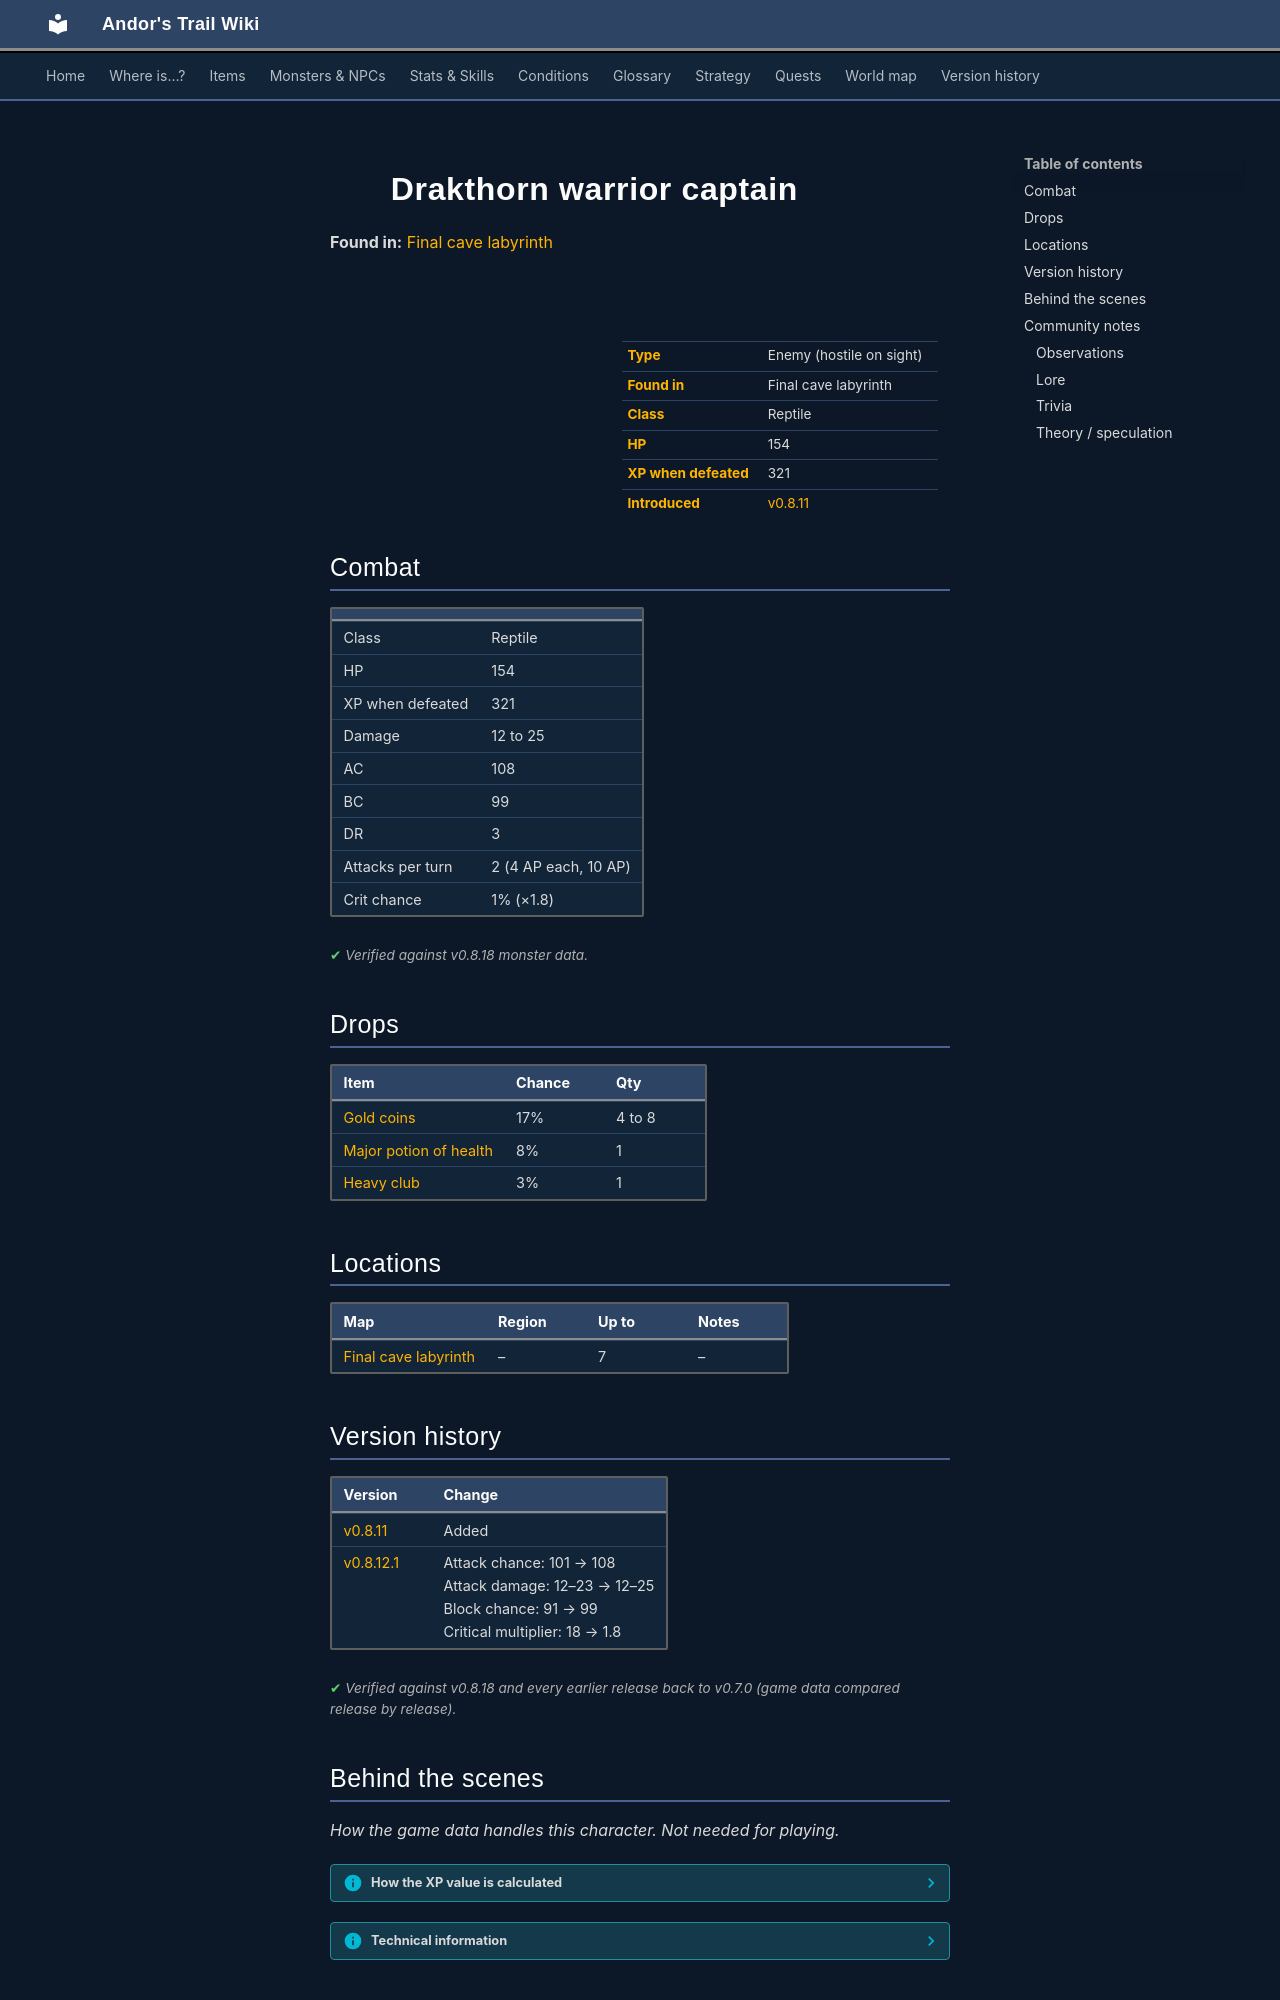

repository: asdfghjkl628/Andor-s-Trail-Wikiiii · page: monsters/drakthorn_warrior_captain/index.html · generator: mkdocs

---
description: "Drakthorn warrior captain is an enemy in Andor's Trail (reptile) with 154 HP, worth 321 XP, found in Final cave labyrinth. Drops: Gold coins, Major potion of health, Heavy club."
---

# ![](../assets/icons/monsters/monsters_rltiles4_15.png){ .sprite } Drakthorn warrior captain

**Found in:** [Final cave labyrinth](../maps/final_cave_labyrinth.md)

<div class="infobox" markdown>

<p class="ib-img"><img class="sprite" src="../../assets/icons/monsters/monsters_rltiles4_15.png" alt=""></p>

| | |
|---|---|
| **Type** | Enemy (hostile on sight) |
| **Found in** | Final cave labyrinth |
| **Class** | Reptile |
| **HP** | 154 |
| **XP when defeated** | 321 |
| **Introduced** | [v0.8.11](../versions/0.8.11.md) |

</div>

## Combat

| | |
|---|---|
| Class | Reptile |
| HP | 154 |
| XP when defeated | 321 |
| Damage | 12 to 25 |
| AC | 108 |
| BC | 99 |
| DR | 3 |
| Attacks per turn | 2 (4 AP each, 10 AP) |
| Crit chance | 1% (×1.8) |


<p class="verified">Verified against v0.8.18 monster data.</p>

## Drops

| Item | Chance | Qty |
|---|---|---|
| [Gold coins](../items/gold.md) | 17% | 4 to 8 |
| [Major potion of health](../items/health_major2.md) | 8% | 1 |
| [Heavy club](../items/heavy_club.md) | 3% | 1 |

## Locations

| Map | Region | Up to | Notes |
|---|---|---|---|
| [Final cave labyrinth](../maps/final_cave_labyrinth.md) | – | 7 | – |


## Version history

| Version | Change |
|---|---|
| [v0.8.11](../versions/0.8.11.md) | Added |
| [v0.8.12.1](../versions/0.8.12.1.md) | Attack chance: 101 → 108<br>Attack damage: 12–23 → 12–25<br>Block chance: 91 → 99<br>Critical multiplier: 18 → 1.8 |

<p class="verified">Verified against v0.8.18 and every earlier release back to v0.7.0 (game data compared release by release).</p>


## Behind the scenes

*How the game data handles this character. Not needed for playing.*

??? info "How the XP value is calculated"

    The game computes each enemy's experience value when it loads the data (`MonsterTypeParser.java`):

    XP = ⌈(attacks per turn × attack chance × average damage × (1 + critical skill × critical multiplier) × 3 + HP × (1 + block chance) + 9 × damage resistance) × 0.7⌉

    Percentages are used as fractions (e.g. 60% = 0.6). Enemies whose attacks inflict a condition are worth 50 XP more. The More Exp skill adds a percentage on top.

??? info "Technical information"

    | | |
    |---|---|
    | Entry ID | `drakthorn_warrior_captain` |
    | Type (wiki) | Enemy |
    | Spawn group | `drakthorn_warrior_captain` |
    | Loot table | `drakthorn_warrior_captain_dl` |
    | Conversation | – |
    | Faction | – |
    | Movement | helpOthers |
    | Icon | `monsters_rltiles4:15` |
    | Defined in | `res/raw/monsterlist_laeroth.json` |

    Raw data:

    ```json
    {
     "id": "drakthorn_warrior_captain",
     "name": "Drakthorn warrior captain",
     "iconID": "monsters_rltiles4:15",
     "maxHP": 154,
     "moveCost": 4,
     "monsterClass": "reptile",
     "movementAggressionType": "helpOthers",
     "attackDamage": {
      "min": 12,
      "max": 25
     },
     "droplistID": "drakthorn_warrior_captain_dl",
     "attackCost": 4,
     "attackChance": 108,
     "criticalSkill": 2,
     "criticalMultiplier": 1.8,
     "blockChance": 99,
     "damageResistance": 3
    }
    ```


## Community notes

<small>Written by players, not generated from game data. **Observations**: what players notice in-game · **Lore**: the in-world story · **Trivia**: real-world facts, references, development history · **Theory / speculation**: unconfirmed ideas; may just be unfinished content</small>

### Observations

*No notes yet. Contributions are welcome: [add a note](https://github.com/asdfghjkl628/Andor-s-Trail-Wikiiii/new/main/notes/monsters?filename=drakthorn_warrior_captain.md&value=%23%23%20Observations%0A%0A%3C%21--%20what%20players%20notice%20in-game%20--%3E%0A%0A%23%23%20Lore%0A%0A%3C%21--%20the%20in-world%20story%20--%3E%0A%0A%23%23%20Trivia%0A%0A%3C%21--%20real-world%20facts%2C%20references%2C%20development%20history%20--%3E%0A%0A%23%23%20Theory%20/%20speculation%0A%0A%3C%21--%20unconfirmed%20ideas%3B%20may%20just%20be%20unfinished%20content%20--%3E%0A).*
